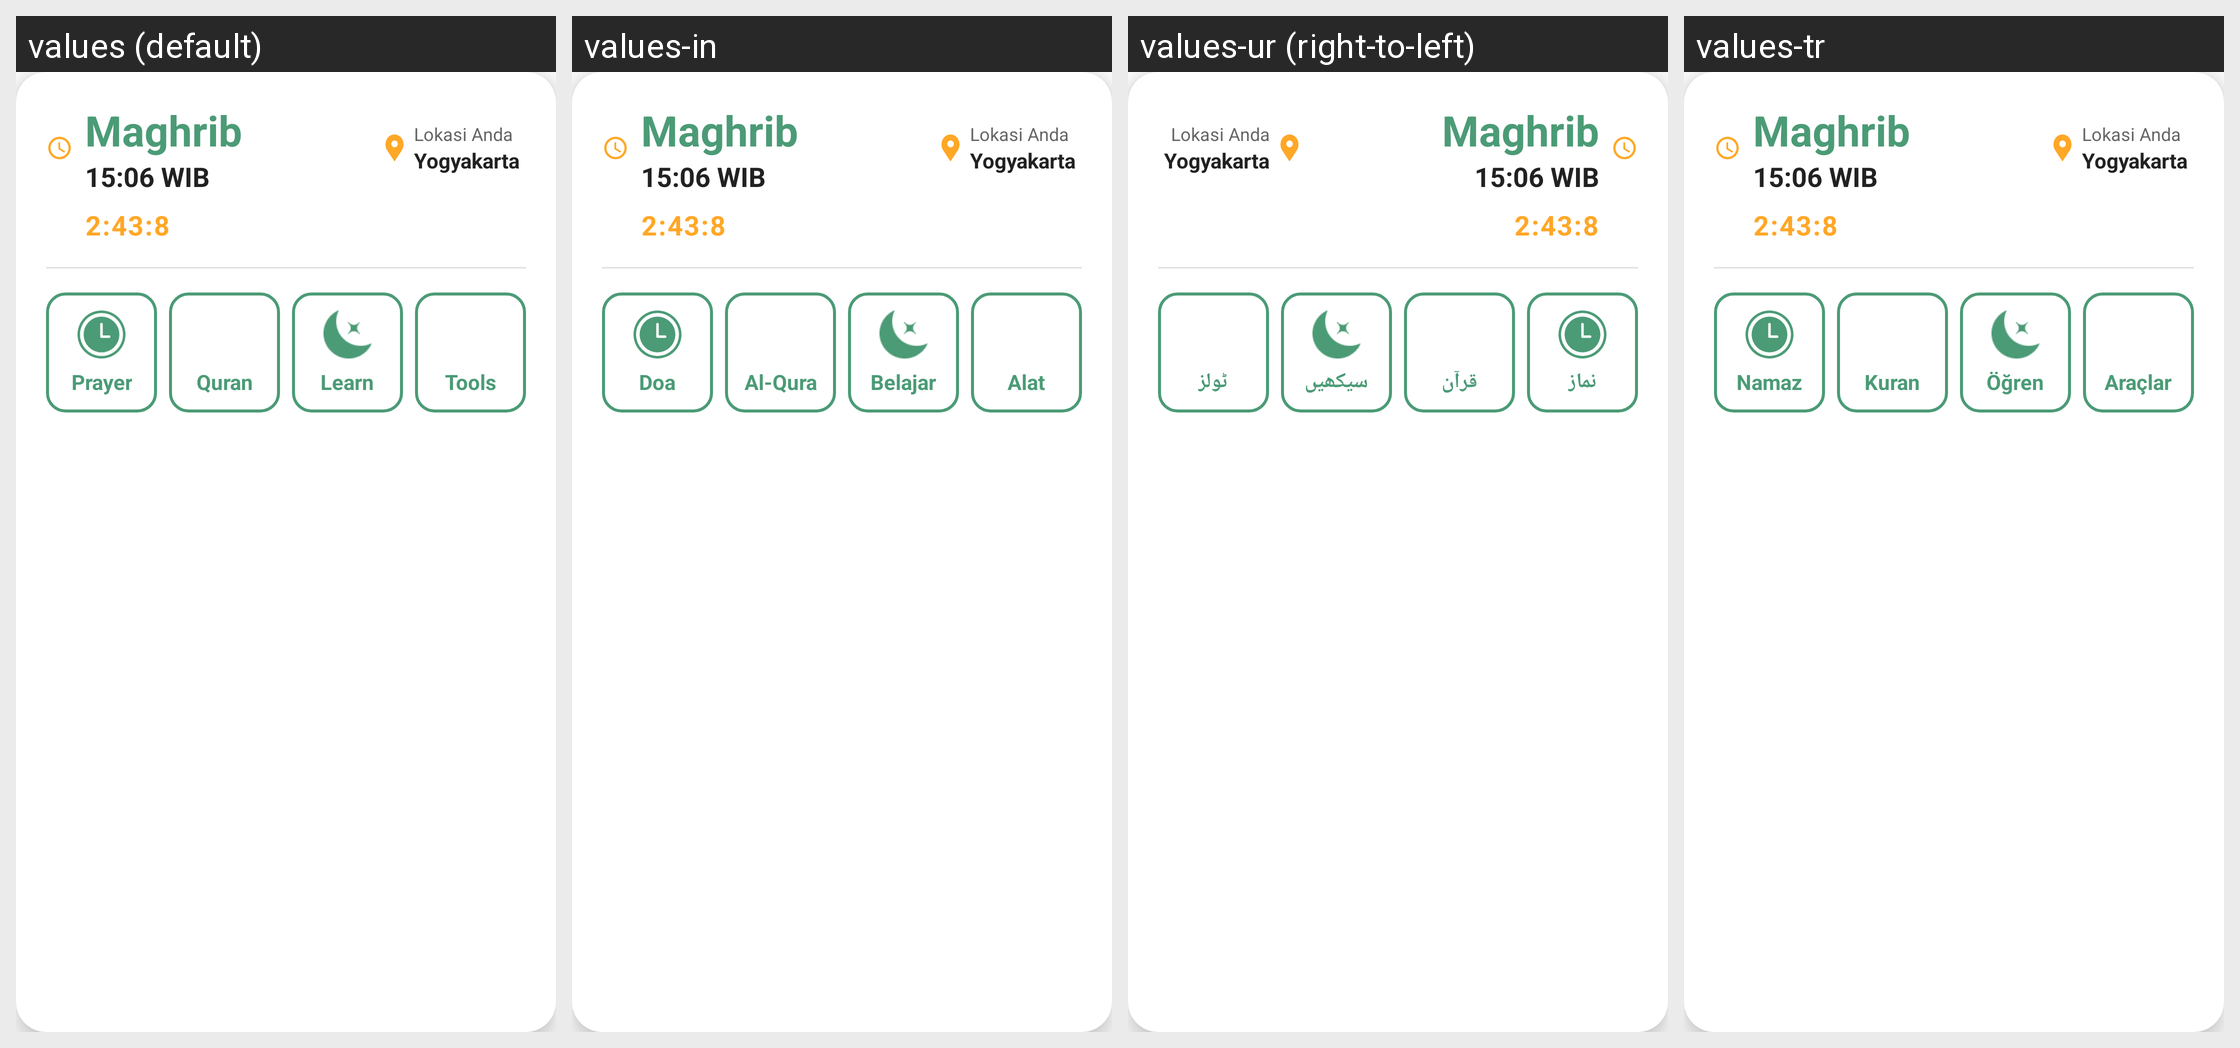

Strings drawn on this Android screen and how each of the app's shown locales translates them:
Android screen res/layout/layout_prayer_card.xml rendered under 4 locales, left to right: values (default), values-in, values-ur (right-to-left), values-tr. Device: Nexus 5 (rendered at 1080×1920; each locale shown at half size, 540×960, under a caption strip naming it); theme AppTheme.
Other locales in the repository, not shown: values-ar, values-bn, values-ms.
Strings drawn on this screen, with the default value and each locale's value (text and hints the layout hard-codes, and strings that could not be matched under every locale, appear in the picture but are not listed):

prayer
  values: Prayer
  values-in: Doa
  values-ur: نماز
  values-tr: Namaz

quran
  values: Quran
  values-in: Al-Quran
  values-ur: قرآن
  values-tr: Kuran

learn
  values: Learn
  values-in: Belajar
  values-ur: سیکھیں
  values-tr: Öğren

tools
  values: Tools
  values-in: Alat
  values-ur: ٹولز
  values-tr: Araçlar
